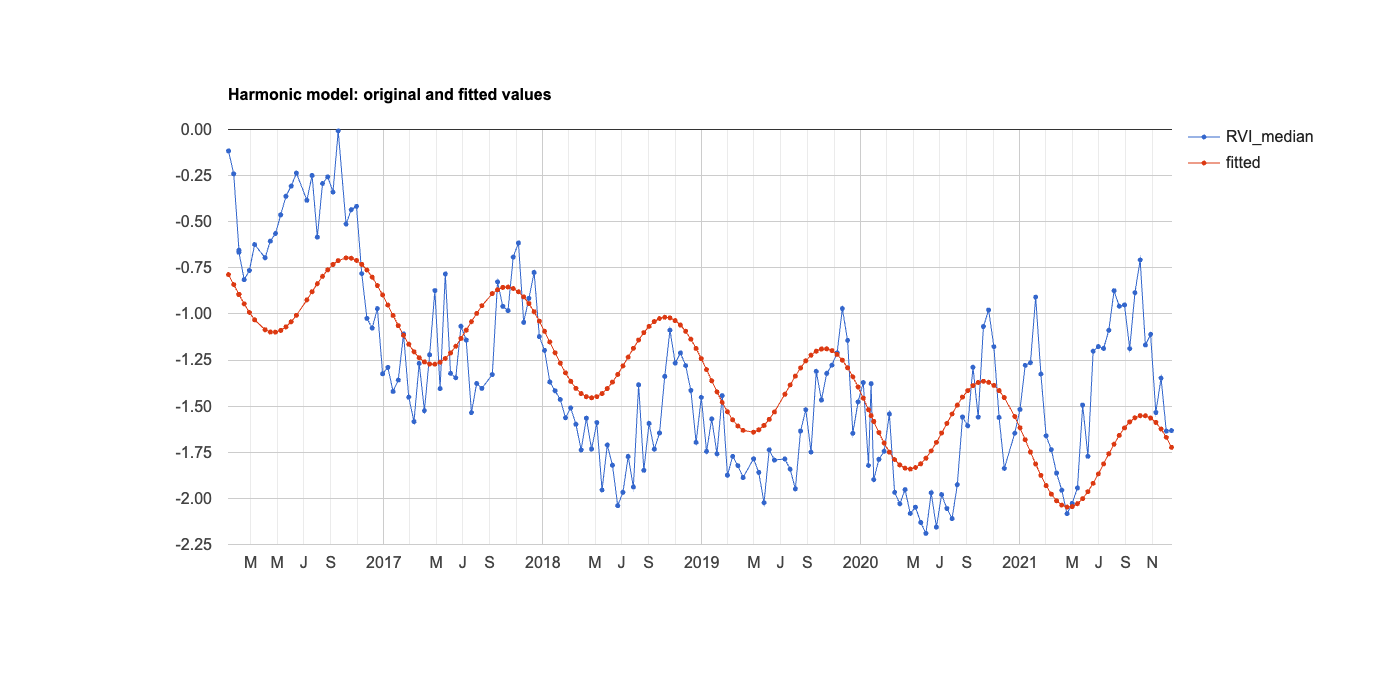

Source data for this figure (header and first rows):
system:time_start, RVI_median, fitted
Jan 10, 2016, -0.116, -0.787
Jan 22, 2016, -0.241, -0.841
Feb 3, 2016, -0.654, -0.894
Feb 3, 2016, -0.665, -0.894
Feb 15, 2016, -0.814, -0.945
Feb 27, 2016, -0.764, -0.992
Mar 10, 2016, -0.623, -1.032
Apr 3, 2016, -0.695, -1.086
Apr 15, 2016, -0.605, -1.098
Apr 27, 2016, -0.564, -1.099
May 9, 2016, -0.462, -1.09
May 21, 2016, -0.362, -1.07
Jun 2, 2016, -0.307, -1.043
Jun 14, 2016, -0.236, -1.008
Jul 8, 2016, -0.383, -0.924
Jul 20, 2016, -0.249, -0.88
Aug 1, 2016, -0.584, -0.836
Aug 13, 2016, -0.293, -0.796
Aug 25, 2016, -0.257, -0.761
Sep 6, 2016, -0.339, -0.732
Sep 18, 2016, -0.008, -0.711
Oct 6, 2016, -0.513, -0.696
Oct 18, 2016, -0.435, -0.698
Oct 30, 2016, -0.417, -0.71
Nov 11, 2016, -0.781, -0.731
Nov 23, 2016, -1.024, -0.762
Dec 5, 2016, -1.077, -0.801
Dec 17, 2016, -0.971, -0.846
Dec 29, 2016, -1.324, -0.897
Jan 10, 2017, -1.29, -0.952
Jan 22, 2017, -1.42, -1.008
Feb 3, 2017, -1.358, -1.063
Feb 15, 2017, -1.108, -1.116
Feb 27, 2017, -1.451, -1.164
Mar 11, 2017, -1.584, -1.205
Mar 23, 2017, -1.268, -1.238
Apr 4, 2017, -1.524, -1.26
Apr 16, 2017, -1.221, -1.272
Apr 28, 2017, -0.874, -1.272
May 10, 2017, -1.405, -1.262
May 22, 2017, -0.783, -1.241
Jun 3, 2017, -1.322, -1.212
Jun 15, 2017, -1.346, -1.175
Jun 27, 2017, -1.067, -1.133
Jul 9, 2017, -1.142, -1.088
Jul 21, 2017, -1.535, -1.042
Aug 2, 2017, -1.377, -0.997
Aug 14, 2017, -1.403, -0.955
Sep 7, 2017, -1.328, -0.89
Sep 19, 2017, -0.826, -0.868
Oct 1, 2017, -0.959, -0.856
Oct 13, 2017, -0.982, -0.854
Oct 25, 2017, -0.692, -0.862
Nov 6, 2017, -0.614, -0.88
Nov 18, 2017, -1.045, -0.908
Nov 30, 2017, -0.915, -0.944
Dec 12, 2017, -0.775, -0.988
Dec 24, 2017, -1.123, -1.039
Jan 5, 2018, -1.198, -1.094
Jan 17, 2018, -1.369, -1.152
... 117 more rows
